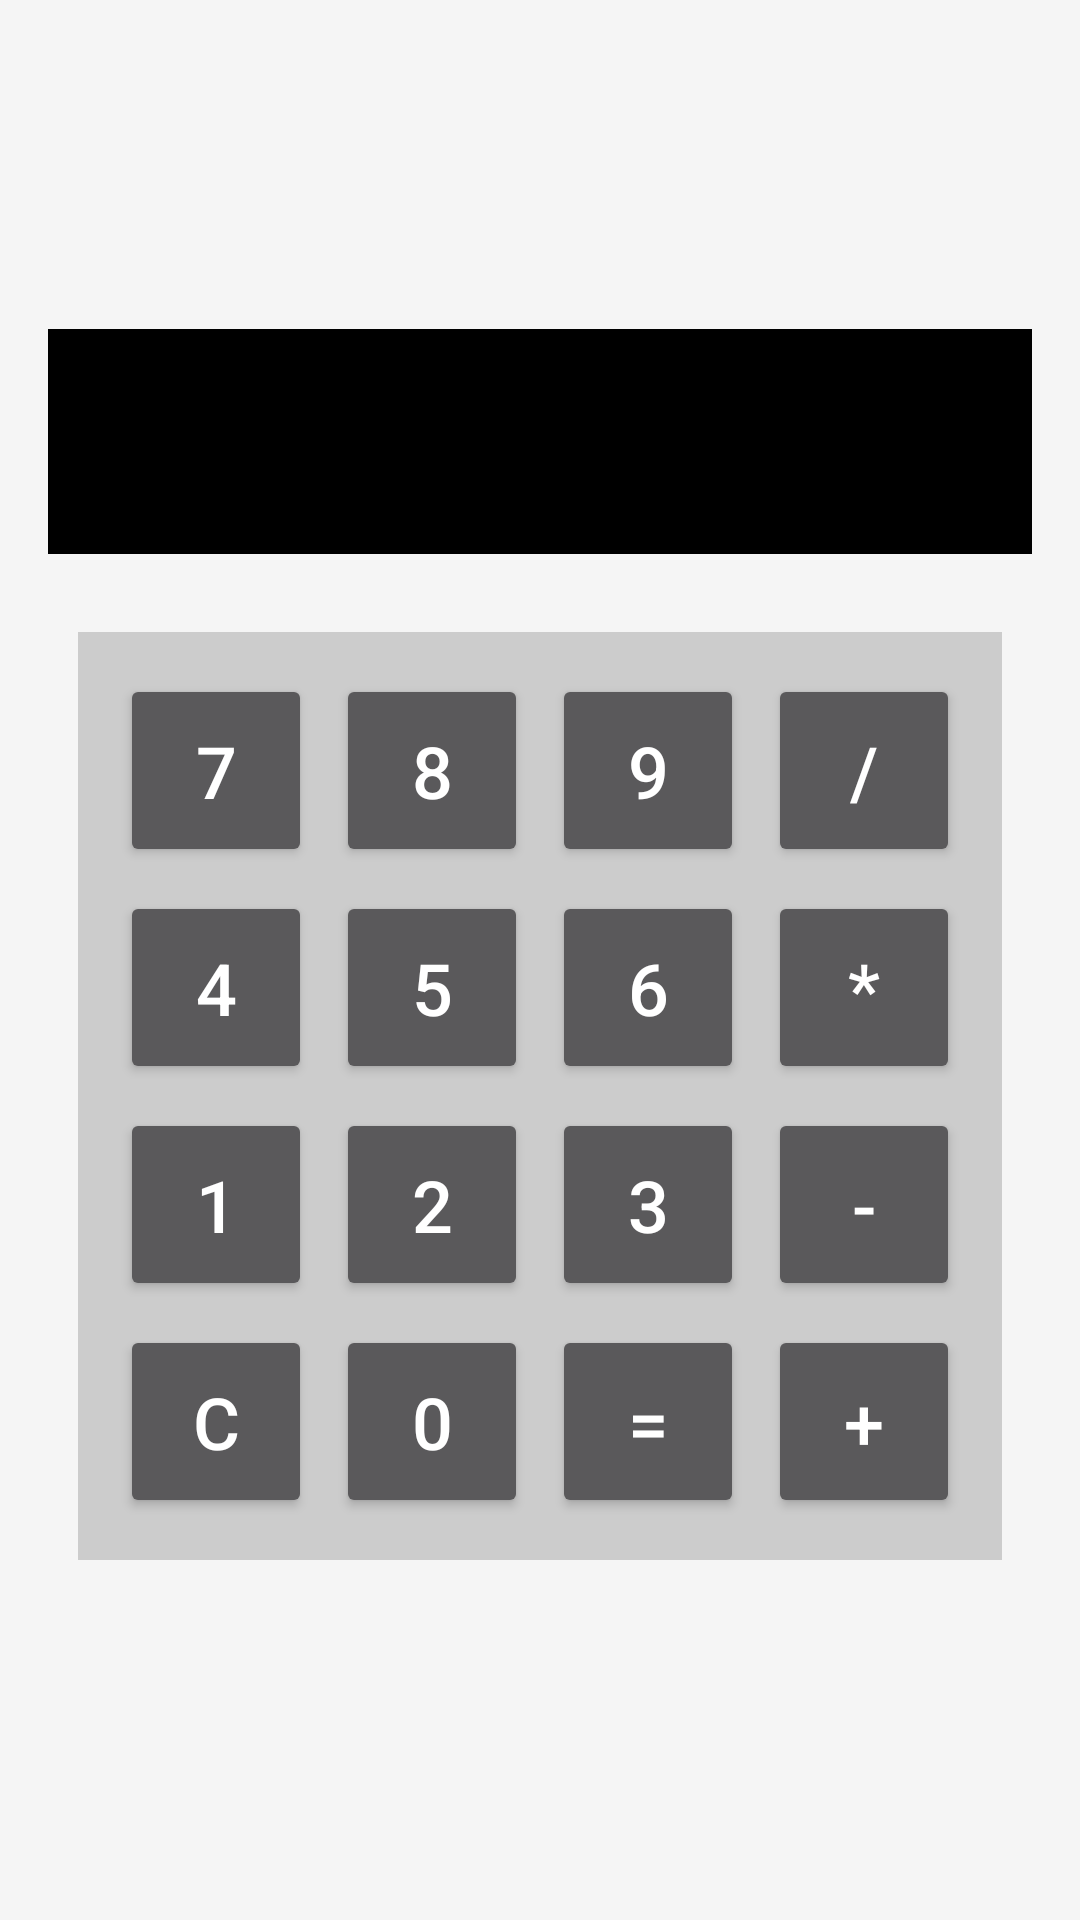

Here is an Android app screen rendered from its layout file. Give the layout XML and the strings, colors and styles it references.
<!-- AndroidManifest.xml: application theme Theme.AppCompat -->
<!-- res/layout/activity_question_thirteen.xml -->
<?xml version="1.0" encoding="utf-8"?>
<layout xmlns:android="http://schemas.android.com/apk/res/android"
    xmlns:app="http://schemas.android.com/apk/res-auto"
    xmlns:tools="http://schemas.android.com/tools">

    <androidx.constraintlayout.widget.ConstraintLayout
        android:id="@+id/main"
        android:layout_width="match_parent"
        android:layout_height="match_parent"
        tools:context=".Assigment.QuestionThirteenActivity">
        <LinearLayout xmlns:android="http://schemas.android.com/apk/res/android"
            android:layout_width="match_parent"
            android:layout_height="match_parent"
            android:orientation="vertical"
            android:padding="16dp"
            android:gravity="center"
            android:background="#f5f5f5">

            
            <TextView
                android:id="@+id/display"
                android:layout_width="match_parent"
                android:layout_height="wrap_content"
                android:gravity="right"
                android:background="@color/black"
                android:textSize="32sp"
                android:textColor="@color/white"
                android:padding="16dp"
                android:layout_marginBottom="16dp" />

            
            <GridLayout
                android:id="@+id/gridLayout"
                android:layout_width="match_parent"
                android:layout_height="wrap_content"
                android:columnCount="4"
                android:rowCount="5"
                android:alignmentMode="alignMargins"
                android:layout_margin="10dp"
                android:padding="10dp"
                android:background="#cccccc">

                
                <Button android:id="@+id/btn7" android:text="7" style="@style/ButtonStyle"/>
                <Button android:id="@+id/btn8" android:text="8" style="@style/ButtonStyle"/>
                <Button android:id="@+id/btn9" android:text="9" style="@style/ButtonStyle"/>
                <Button android:id="@+id/btnDivide" android:text="/" style="@style/ButtonStyle"/>

                <Button android:id="@+id/btn4" android:text="4" style="@style/ButtonStyle"/>
                <Button android:id="@+id/btn5" android:text="5" style="@style/ButtonStyle"/>
                <Button android:id="@+id/btn6" android:text="6" style="@style/ButtonStyle"/>
                <Button android:id="@+id/btnMultiply" android:text="*" style="@style/ButtonStyle"/>

                <Button android:id="@+id/btn1" android:text="1" style="@style/ButtonStyle"/>
                <Button android:id="@+id/btn2" android:text="2" style="@style/ButtonStyle"/>
                <Button android:id="@+id/btn3" android:text="3" style="@style/ButtonStyle"/>
                <Button android:id="@+id/btnMinus" android:text="-" style="@style/ButtonStyle"/>

                <Button android:id="@+id/btnClear" android:text="C" style="@style/ButtonStyle"/>
                <Button android:id="@+id/btn0" android:text="0" style="@style/ButtonStyle"/>
                <Button android:id="@+id/btnEquals" android:text="=" style="@style/ButtonStyle"/>
                <Button android:id="@+id/btnPlus" android:text="+" style="@style/ButtonStyle"/>

            </GridLayout>

        </LinearLayout>


    </androidx.constraintlayout.widget.ConstraintLayout>
</layout>
<!-- resources referenced by this layout -->
<resources>
  <style name="ButtonStyle">
              <item name="android:layout_width">0dp</item>
              <item name="android:layout_height">wrap_content</item>
              <item name="android:layout_columnWeight">1</item>
              <item name="android:layout_rowWeight">1</item>
              <item name="android:textSize">24sp</item>
              <item name="android:padding">16dp</item>
              <item name="android:layout_margin">4dp</item>
          </style>
  <!-- not gathered from this repository: default colours our renderer supplied (Android Studio template values) -->
  <color name="black">#FF000000</color>
  <color name="white">#FFFFFFFF</color>
</resources>
